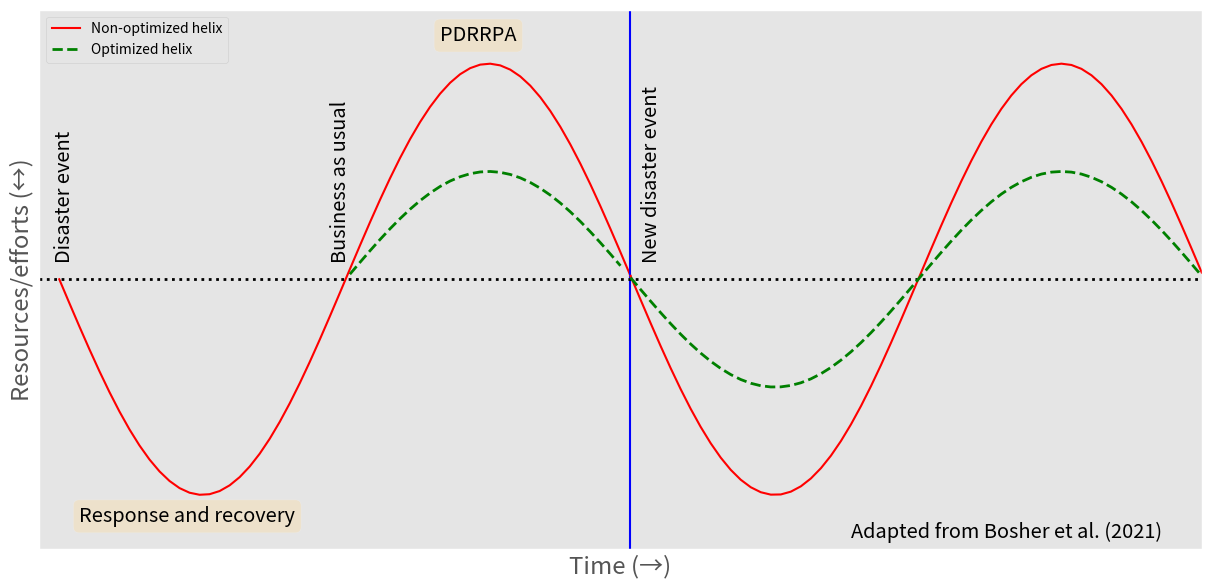

Write Python code to recreate this figure.
# %%
import matplotlib.pyplot as plt # For ploting
import numpy as np # to work with numerical data efficiently

fs = 100 # sample rate 
f = 1.75 # the frequency of the signal

x = np.arange(fs) # the points on the x axis for plotting
# compute the value (amplitude) of the sin wave at the for each sample
y = np.sin(2*np.pi*f * (x/fs))

x = x[0:58]
y = y[0:58]

# showing the exact location of the smaples
plt.style.use('ggplot')

plt.figure(figsize=(15, 7))
plt.plot(x,y*-1, color='r')
plt.axvline(x = 57, color = 'b', linestyle='solid')
plt.text(-0.5, 0.1, "Disaster event", rotation='vertical', fontsize='x-large')
plt.text(58, 0.1, "New disaster event", rotation='vertical', fontsize='x-large')
plt.text(27, 0.1, "Business as usual", rotation='vertical', fontsize='x-large')
props = dict(boxstyle='round', facecolor='wheat', alpha=0.5)
plt.text(2, -1.125, "Response and recovery", rotation='horizontal'
         , fontsize='x-large', bbox=props)
plt.text(38, 1.105, "PDRRPA", rotation='horizontal'
         , fontsize='x-large', bbox=props)
plt.axhline(y=0,linewidth=2, color='k', linestyle= 'dotted')
plt.ylim([-1.25, 1.25])

# Plot the second grid
fs = 100 # sample rate 
f = 1.75 # the frequency of the signal

x = np.arange(fs)+57 # the points on the x axis for plotting
# compute the value (amplitude) of the sin wave at the for each sample
y = np.sin(2*np.pi*f * (x/fs))

x = x[0:58]
y = y[0:58]

plt.plot(x,y*-1, color='r', label='Non-optimized helix')
plt.plot(x,y*-1*0.5, color='g', linestyle='dashed', linewidth=2, label='Optimized helix')


# Begin from PDRRPA

x = np.arange(fs)+29 # the points on the x axis for plotting
# compute the value (amplitude) of the sin wave at the for each sample
y = np.sin(2*np.pi*f * (x/fs))

x = x[0:28]
y = y[0:28]
plt.plot(x,y*-1*0.5, color='g', linestyle='dashed', linewidth=2)
plt.xticks([]) 
plt.yticks([]) 
plt.xlabel("Time (→)", fontsize='xx-large')
plt.ylabel("Resources/efforts (↔)", fontsize='xx-large')
plt.xlim([-2, 114])
plt.text(79, -1.200, "Adapted from Bosher et al. (2021)", rotation='horizontal'
         , fontsize='x-large')
plt.legend(loc="upper left")
plt.savefig('Helix.png', dpi=400, bbox_inches='tight')

# %%
